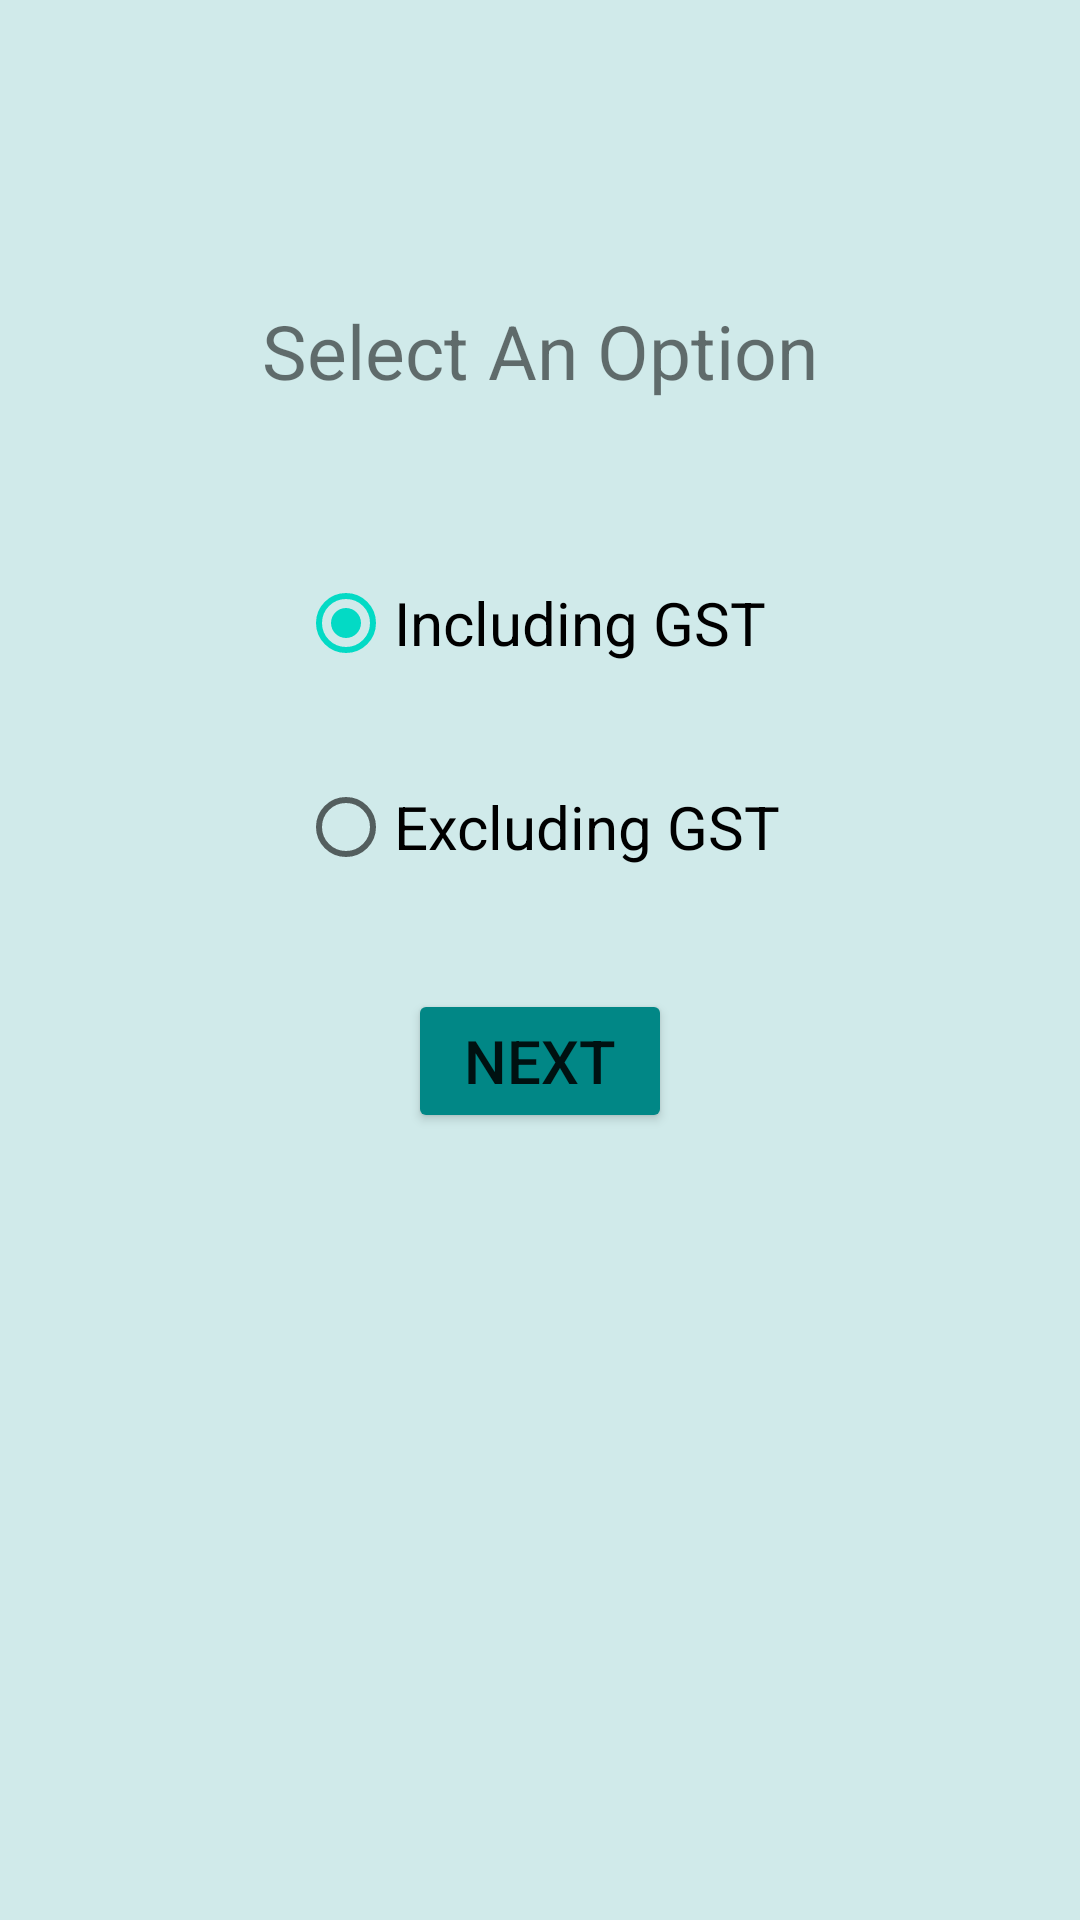

Layout XML and referenced resources for this Android screen:
<!-- AndroidManifest.xml: application theme Theme.GSTCalculator -->
<!-- res/layout/activity_main.xml -->
<?xml version="1.0" encoding="utf-8"?>
<LinearLayout xmlns:android="http://schemas.android.com/apk/res/android"
    xmlns:app="http://schemas.android.com/apk/res-auto"
    xmlns:tools="http://schemas.android.com/tools"
    android:layout_width="match_parent"
    android:layout_height="match_parent"
    android:orientation="vertical"
    android:background="@color/teal_700"
    tools:context=".MainActivity">

    <TextView
        android:layout_width="match_parent"
        android:layout_height="wrap_content"
        android:text="Select An Option"
        android:layout_marginTop="100dp"
        android:textSize="25dp"
       android:gravity="center"/>

    <RadioGroup
        android:id="@+id/radiogroup"
        android:layout_width="wrap_content"
        android:layout_height="wrap_content"
        android:layout_gravity="center"
        android:layout_marginTop="30dp"
        android:orientation="vertical">

        <RadioButton
            android:id="@+id/including"
            android:layout_width="wrap_content"
            android:layout_height="wrap_content"
            android:checked="true"
            android:text="Including GST"
            android:layout_marginTop="20dp"
            android:textSize="20dp"/>

        <RadioButton
            android:id="@+id/excluding"
            android:layout_width="wrap_content"
            android:layout_height="wrap_content"
            android:text="Excluding GST"
            android:layout_marginTop="20dp"
            android:textSize="20dp"/>
    </RadioGroup>

    <Button
        android:id="@+id/btnnext"
        android:layout_width="wrap_content"
        android:layout_height="wrap_content"
        android:text="Next"
        android:textSize="20dp"
        android:layout_marginTop="30dp"
        android:layout_gravity="center"
        android:backgroundTint="@color/design_default_color_secondary_variant"/>


</LinearLayout>
<!-- resources referenced by this layout -->
<resources>
  <color name="teal_700">#D0EAEA</color>
  <style name="Theme.GSTCalculator" parent="Theme.MaterialComponents.DayNight.DarkActionBar">
          
          <item name="colorPrimary">@color/purple_500</item>
          <item name="colorPrimaryVariant">@color/purple_700</item>
          <item name="colorOnPrimary">@color/white</item>
          
          <item name="colorSecondary">@color/teal_200</item>
          <item name="colorSecondaryVariant">@color/teal_700</item>
          <item name="colorOnSecondary">@color/black</item>
          
          <item name="android:statusBarColor" tools:targetApi="l">?attr/colorPrimaryVariant</item>
          
      </style>
  <color name="purple_500">#FF6200EE</color>
  <color name="purple_700">#FF3700B3</color>
  <color name="white">#FFFFFFFF</color>
  <color name="teal_200">#FF03DAC5</color>
  <color name="black">#FF000000</color>
</resources>
